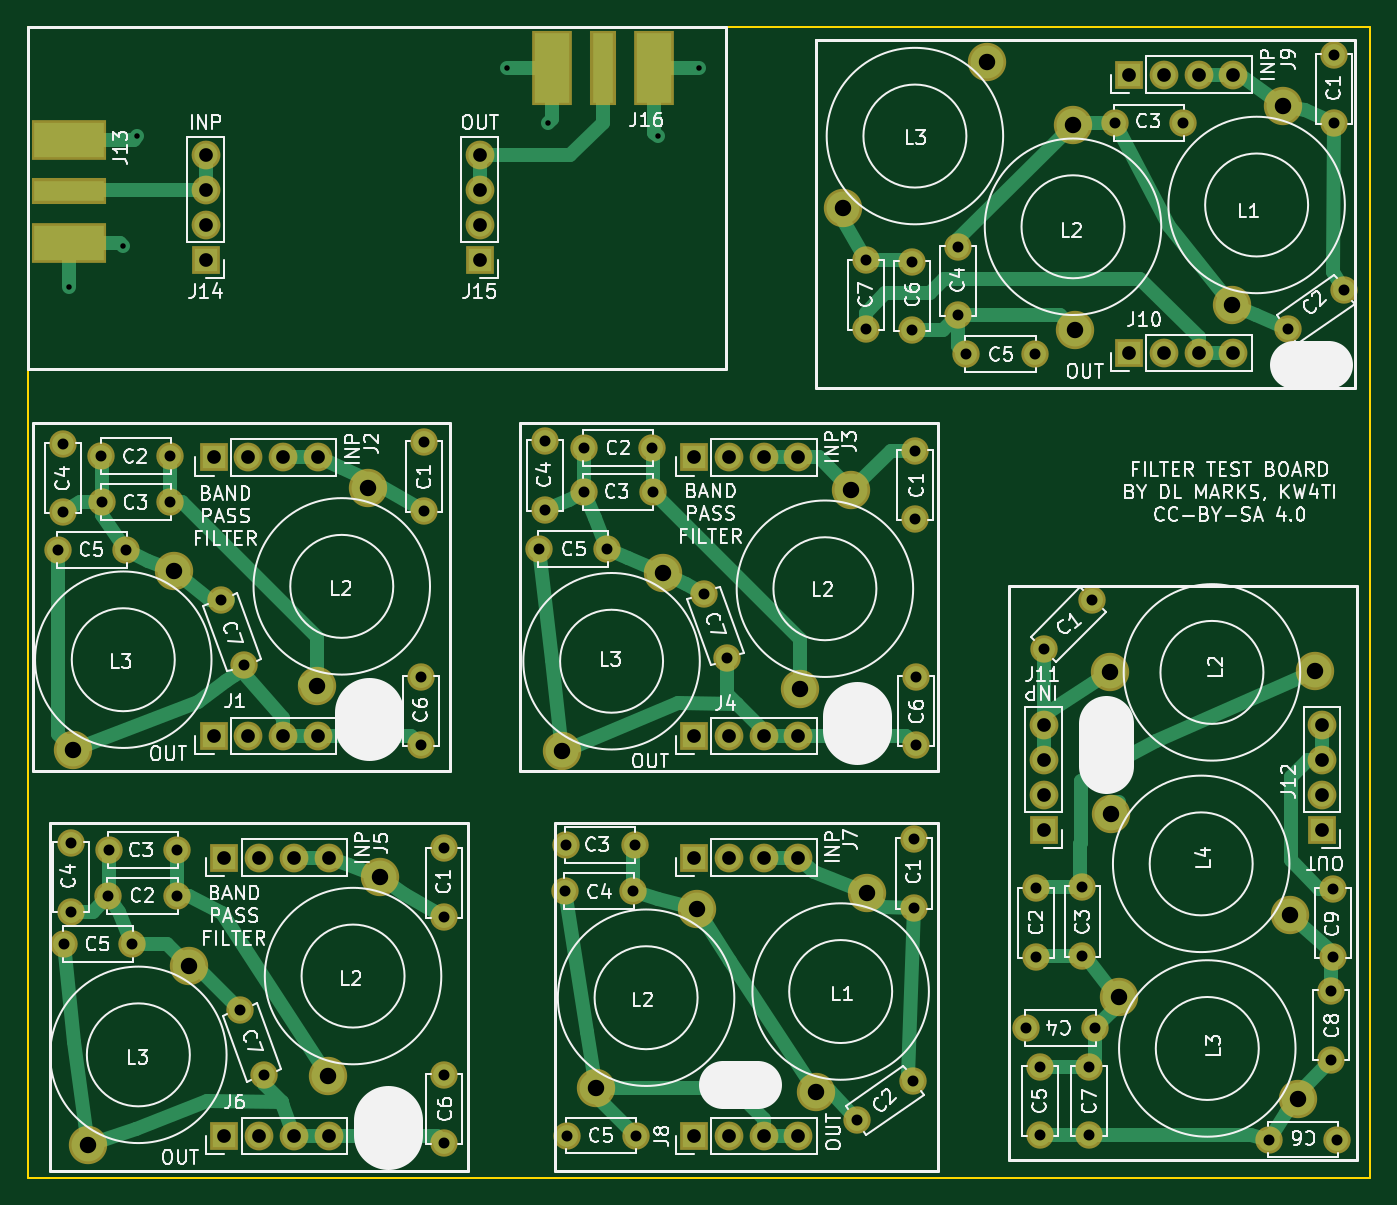
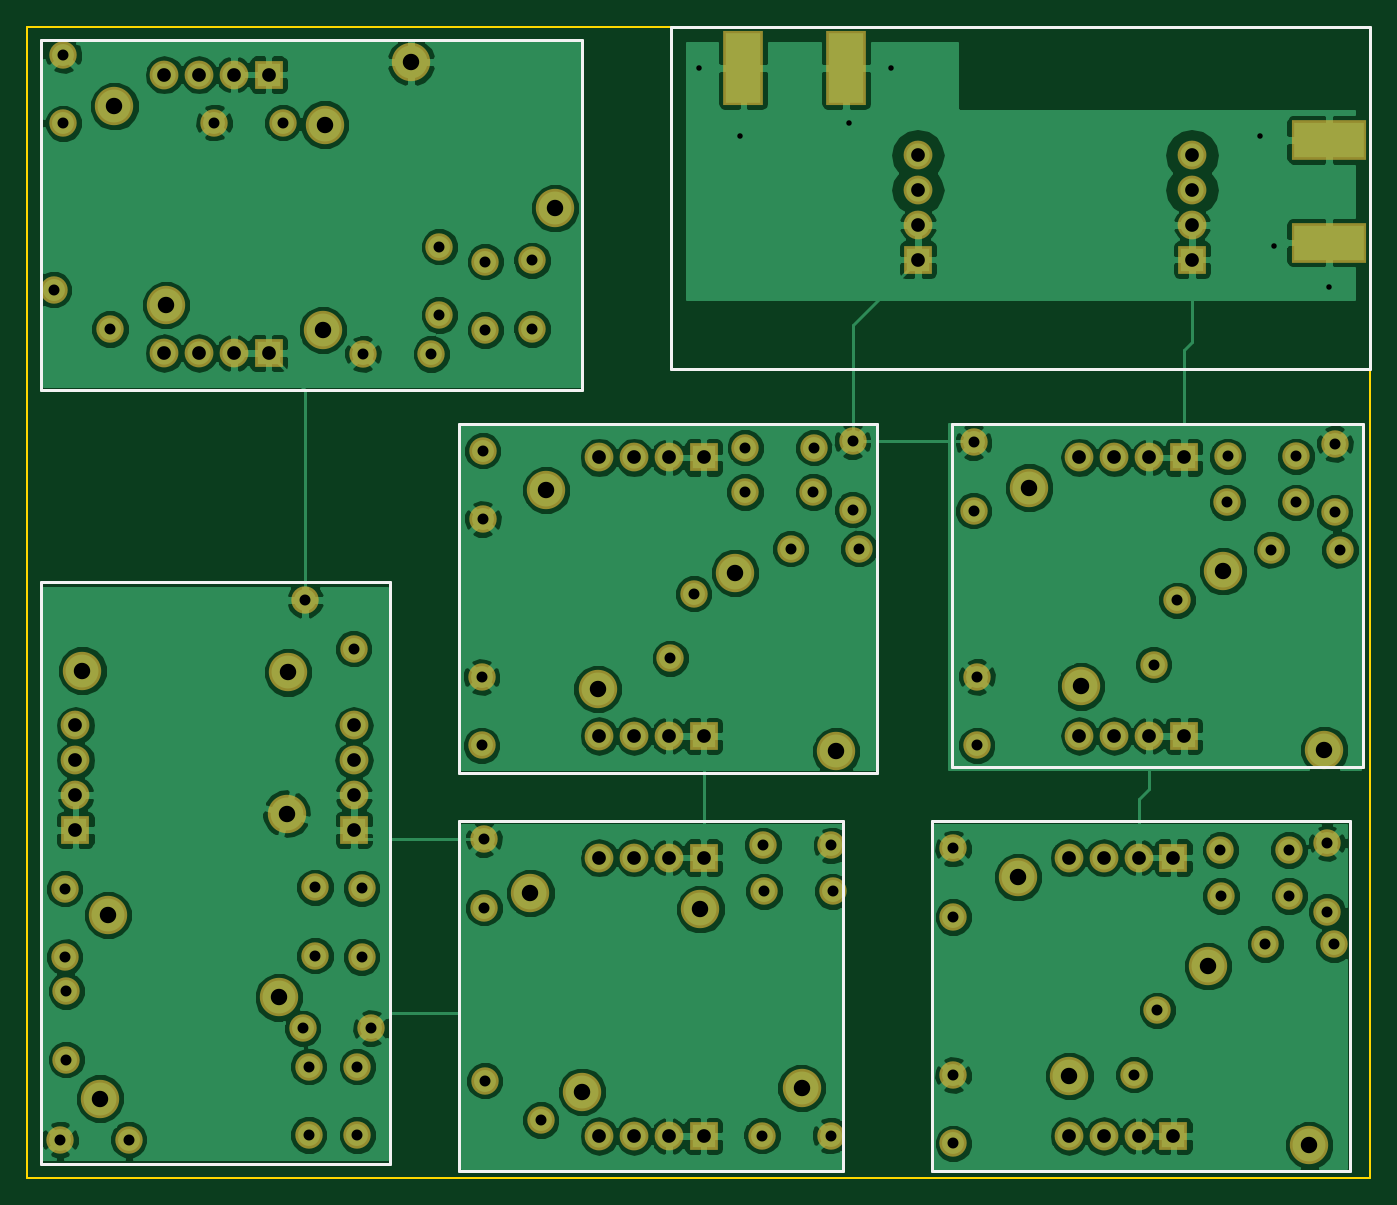
Circuit board: 8 layer files. Board 98.0 x 84.0 mm.
- bottom_copper: BandPassFilter-B.Cu.gbr (201390 bytes)
- bottom_mask: BandPassFilter-B.Mask.gbr (5039 bytes)
- bottom_silk: BandPassFilter-B.SilkS.gbr (1975 bytes)
- outline: BandPassFilter-Edge.Cuts.gbr (493 bytes)
- top_copper: BandPassFilter-F.Cu.gbr (16492 bytes)
- top_mask: BandPassFilter-F.Mask.gbr (5155 bytes)
- top_silk: BandPassFilter-F.SilkS.gbr (93902 bytes)
- drill: BandPassFilter.drl (2906 bytes)

=== bottom_copper: BandPassFilter-B.Cu.gbr (201390 bytes, source omitted) ===
=== bottom_mask: BandPassFilter-B.Mask.gbr ===
G04 #@! TF.FileFunction,Soldermask,Bot*
%FSLAX46Y46*%
G04 Gerber Fmt 4.6, Leading zero omitted, Abs format (unit mm)*
G04 Created by KiCad (PCBNEW 4.0.7) date 01/18/23 11:50:24*
%MOMM*%
%LPD*%
G01*
G04 APERTURE LIST*
%ADD10C,0.100000*%
%ADD11C,2.800000*%
%ADD12C,2.000000*%
%ADD13R,2.100000X2.100000*%
%ADD14O,2.100000X2.100000*%
%ADD15R,5.480000X2.900000*%
%ADD16R,2.900000X5.480000*%
G04 APERTURE END LIST*
D10*
D11*
X165360000Y-99849705D03*
X157977583Y-112896425D03*
X129720000Y-99739705D03*
X122337583Y-112786425D03*
D12*
X147940000Y-90330000D03*
X147940000Y-95330000D03*
X129400000Y-91360000D03*
X124400000Y-91360000D03*
X129420000Y-94720000D03*
X124420000Y-94720000D03*
X121580000Y-90450000D03*
X121580000Y-95450000D03*
X126200000Y-98180000D03*
X121200000Y-98180000D03*
X147701000Y-107442000D03*
X147701000Y-112442000D03*
D11*
X143868600Y-93639452D03*
X140114472Y-108152326D03*
D13*
X132588000Y-111760000D03*
D14*
X135128000Y-111760000D03*
X137668000Y-111760000D03*
X140208000Y-111760000D03*
D13*
X132588000Y-91440000D03*
D14*
X135128000Y-91440000D03*
X137668000Y-91440000D03*
X140208000Y-91440000D03*
D12*
X133096000Y-101854000D03*
X134806101Y-106552463D03*
X183760000Y-95950000D03*
X183760000Y-90950000D03*
X164610000Y-90730000D03*
X159610000Y-90730000D03*
X164630000Y-93950000D03*
X159630000Y-93950000D03*
X156770000Y-90250000D03*
X156770000Y-95250000D03*
X168370000Y-101390000D03*
X170080101Y-106088463D03*
X161300000Y-98100000D03*
X156300000Y-98100000D03*
X183850000Y-107460000D03*
X183850000Y-112460000D03*
D13*
X167640000Y-91440000D03*
D14*
X170180000Y-91440000D03*
X172720000Y-91440000D03*
X175260000Y-91440000D03*
D13*
X167640000Y-111760000D03*
D14*
X170180000Y-111760000D03*
X172720000Y-111760000D03*
X175260000Y-111760000D03*
D11*
X179132600Y-93813452D03*
X175378472Y-108326326D03*
D12*
X149420000Y-119970000D03*
X149420000Y-124970000D03*
X129920000Y-120090000D03*
X124920000Y-120090000D03*
X129890000Y-123440000D03*
X124890000Y-123440000D03*
X122150000Y-119580000D03*
X122150000Y-124580000D03*
X134530000Y-131790000D03*
X136240101Y-136488463D03*
X126650000Y-126960000D03*
X121650000Y-126960000D03*
X149420000Y-136510000D03*
X149420000Y-141510000D03*
D13*
X133350000Y-120650000D03*
D14*
X135890000Y-120650000D03*
X138430000Y-120650000D03*
X140970000Y-120650000D03*
D13*
X133350000Y-140970000D03*
D14*
X135890000Y-140970000D03*
X138430000Y-140970000D03*
X140970000Y-140970000D03*
D11*
X144692600Y-122083452D03*
X140938472Y-136596326D03*
X130820000Y-128579705D03*
X123437583Y-141626425D03*
D12*
X183680000Y-119300000D03*
X183680000Y-124300000D03*
X183620000Y-136930000D03*
X179524240Y-139797882D03*
X158310000Y-119750000D03*
X163310000Y-119750000D03*
X163230000Y-123100000D03*
X158230000Y-123100000D03*
X158380000Y-140930000D03*
X163380000Y-140930000D03*
D13*
X167640000Y-120650000D03*
D14*
X170180000Y-120650000D03*
X172720000Y-120650000D03*
X175260000Y-120650000D03*
D13*
X167640000Y-140970000D03*
D14*
X170180000Y-140970000D03*
X172720000Y-140970000D03*
X175260000Y-140970000D03*
D11*
X180282600Y-123213452D03*
X176528472Y-137726326D03*
X167880000Y-124409705D03*
X160497583Y-137456425D03*
D12*
X214375000Y-62050000D03*
X214375000Y-67050000D03*
X215075000Y-79200000D03*
X210979240Y-82067882D03*
X203360000Y-67000000D03*
X198360000Y-67000000D03*
X186930000Y-76050000D03*
X186930000Y-81050000D03*
X192520000Y-83880000D03*
X187520000Y-83880000D03*
X183580000Y-82140000D03*
X183580000Y-77140000D03*
X180170000Y-77060000D03*
X180170000Y-82060000D03*
D13*
X199390000Y-63500000D03*
D14*
X201930000Y-63500000D03*
X204470000Y-63500000D03*
X207010000Y-63500000D03*
D13*
X199390000Y-83820000D03*
D14*
X201930000Y-83820000D03*
X204470000Y-83820000D03*
X207010000Y-83820000D03*
D11*
X210642600Y-65803452D03*
X206888472Y-80316326D03*
X195310000Y-67140000D03*
X195440000Y-82130000D03*
X178496051Y-73253949D03*
X189003658Y-62562494D03*
D12*
X196726000Y-101856000D03*
X193190466Y-105391534D03*
X192610000Y-122890000D03*
X192610000Y-127890000D03*
X196000000Y-122810000D03*
X196000000Y-127810000D03*
X191900000Y-133098000D03*
X196900000Y-133098000D03*
X196472000Y-135892000D03*
X196472000Y-140892000D03*
X192916000Y-135892000D03*
X192916000Y-140892000D03*
X214610000Y-141220000D03*
X209610000Y-141220000D03*
X214160000Y-135380000D03*
X214160000Y-130380000D03*
D13*
X193170000Y-118620000D03*
D14*
X193170000Y-116080000D03*
X193170000Y-113540000D03*
X193170000Y-111000000D03*
D13*
X213490000Y-118620000D03*
D14*
X213490000Y-116080000D03*
X213490000Y-113540000D03*
X213490000Y-111000000D03*
D11*
X197990000Y-107125000D03*
X212980000Y-106995000D03*
X198649705Y-130845000D03*
X211696425Y-138227417D03*
X211125295Y-124830000D03*
X198078575Y-117447583D03*
D12*
X214270000Y-127910000D03*
X214270000Y-122910000D03*
D15*
X122000000Y-68250000D03*
X122000000Y-75750000D03*
D13*
X132000000Y-77000000D03*
D14*
X132000000Y-74460000D03*
X132000000Y-71920000D03*
X132000000Y-69380000D03*
D13*
X152000000Y-77000000D03*
D14*
X152000000Y-74460000D03*
X152000000Y-71920000D03*
X152000000Y-69380000D03*
D16*
X164750000Y-63000000D03*
X157250000Y-63000000D03*
M02*

=== bottom_silk: BandPassFilter-B.SilkS.gbr ===
G04 #@! TF.FileFunction,Legend,Bot*
%FSLAX46Y46*%
G04 Gerber Fmt 4.6, Leading zero omitted, Abs format (unit mm)*
G04 Created by KiCad (PCBNEW 4.0.7) date 01/18/23 11:50:24*
%MOMM*%
%LPD*%
G01*
G04 APERTURE LIST*
%ADD10C,0.100000*%
%ADD11C,0.200000*%
G04 APERTURE END LIST*
D10*
D11*
X190500000Y-143000000D02*
X190500000Y-100500000D01*
X216000000Y-143000000D02*
X190500000Y-143000000D01*
X216000000Y-100500000D02*
X216000000Y-143000000D01*
X190500000Y-100500000D02*
X216000000Y-100500000D01*
X157500000Y-143500000D02*
X157500000Y-118000000D01*
X185500000Y-143500000D02*
X157500000Y-143500000D01*
X185500000Y-118000000D02*
X185500000Y-143500000D01*
X157500000Y-118000000D02*
X185500000Y-118000000D01*
X120500000Y-118500000D02*
X120500000Y-118000000D01*
X120500000Y-143500000D02*
X120500000Y-118500000D01*
X151000000Y-143500000D02*
X120500000Y-143500000D01*
X151000000Y-118000000D02*
X151000000Y-143500000D01*
X120500000Y-118000000D02*
X151000000Y-118000000D01*
X155000000Y-114500000D02*
X155000000Y-89000000D01*
X185500000Y-89000000D02*
X185000000Y-89000000D01*
X185500000Y-114500000D02*
X185500000Y-89000000D01*
X185000000Y-114500000D02*
X185500000Y-114500000D01*
X185000000Y-114500000D02*
X155000000Y-114500000D01*
X155000000Y-89000000D02*
X185000000Y-89000000D01*
X123000000Y-89000000D02*
X119500000Y-89000000D01*
X148500000Y-89000000D02*
X123000000Y-89000000D01*
X119500000Y-114000000D02*
X119500000Y-89000000D01*
X149500000Y-114000000D02*
X119500000Y-114000000D01*
X149500000Y-89000000D02*
X149500000Y-114000000D01*
X148500000Y-89000000D02*
X149500000Y-89000000D01*
X176500000Y-86500000D02*
X176500000Y-61000000D01*
X216000000Y-86500000D02*
X176500000Y-86500000D01*
X216000000Y-61000000D02*
X216000000Y-86500000D01*
X176500000Y-61000000D02*
X216000000Y-61000000D01*
X119000000Y-60000000D02*
X119000000Y-85000000D01*
X170000000Y-60000000D02*
X119000000Y-60000000D01*
X170000000Y-85000000D02*
X170000000Y-60000000D01*
X119000000Y-85000000D02*
X170000000Y-85000000D01*
M02*

=== outline: BandPassFilter-Edge.Cuts.gbr ===
G04 #@! TF.FileFunction,Profile,NP*
%FSLAX46Y46*%
G04 Gerber Fmt 4.6, Leading zero omitted, Abs format (unit mm)*
G04 Created by KiCad (PCBNEW 4.0.7) date 01/18/23 11:50:24*
%MOMM*%
%LPD*%
G01*
G04 APERTURE LIST*
%ADD10C,0.100000*%
%ADD11C,0.150000*%
G04 APERTURE END LIST*
D10*
D11*
X119000000Y-60000000D02*
X119000000Y-144000000D01*
X217000000Y-60000000D02*
X119000000Y-60000000D01*
X217000000Y-144000000D02*
X217000000Y-60000000D01*
X119000000Y-144000000D02*
X217000000Y-144000000D01*
M02*

=== top_copper: BandPassFilter-F.Cu.gbr (16492 bytes, source omitted) ===
=== top_mask: BandPassFilter-F.Mask.gbr ===
G04 #@! TF.FileFunction,Soldermask,Top*
%FSLAX46Y46*%
G04 Gerber Fmt 4.6, Leading zero omitted, Abs format (unit mm)*
G04 Created by KiCad (PCBNEW 4.0.7) date 01/18/23 11:50:24*
%MOMM*%
%LPD*%
G01*
G04 APERTURE LIST*
%ADD10C,0.100000*%
%ADD11C,2.800000*%
%ADD12C,2.000000*%
%ADD13R,2.100000X2.100000*%
%ADD14O,2.100000X2.100000*%
%ADD15R,5.480000X2.900000*%
%ADD16R,5.480000X1.900000*%
%ADD17R,2.900000X5.480000*%
%ADD18R,1.900000X5.480000*%
G04 APERTURE END LIST*
D10*
D11*
X165360000Y-99849705D03*
X157977583Y-112896425D03*
X129720000Y-99739705D03*
X122337583Y-112786425D03*
D12*
X147940000Y-90330000D03*
X147940000Y-95330000D03*
X129400000Y-91360000D03*
X124400000Y-91360000D03*
X129420000Y-94720000D03*
X124420000Y-94720000D03*
X121580000Y-90450000D03*
X121580000Y-95450000D03*
X126200000Y-98180000D03*
X121200000Y-98180000D03*
X147701000Y-107442000D03*
X147701000Y-112442000D03*
D11*
X143868600Y-93639452D03*
X140114472Y-108152326D03*
D13*
X132588000Y-111760000D03*
D14*
X135128000Y-111760000D03*
X137668000Y-111760000D03*
X140208000Y-111760000D03*
D13*
X132588000Y-91440000D03*
D14*
X135128000Y-91440000D03*
X137668000Y-91440000D03*
X140208000Y-91440000D03*
D12*
X133096000Y-101854000D03*
X134806101Y-106552463D03*
X183760000Y-95950000D03*
X183760000Y-90950000D03*
X164610000Y-90730000D03*
X159610000Y-90730000D03*
X164630000Y-93950000D03*
X159630000Y-93950000D03*
X156770000Y-90250000D03*
X156770000Y-95250000D03*
X168370000Y-101390000D03*
X170080101Y-106088463D03*
X161300000Y-98100000D03*
X156300000Y-98100000D03*
X183850000Y-107460000D03*
X183850000Y-112460000D03*
D13*
X167640000Y-91440000D03*
D14*
X170180000Y-91440000D03*
X172720000Y-91440000D03*
X175260000Y-91440000D03*
D13*
X167640000Y-111760000D03*
D14*
X170180000Y-111760000D03*
X172720000Y-111760000D03*
X175260000Y-111760000D03*
D11*
X179132600Y-93813452D03*
X175378472Y-108326326D03*
D12*
X149420000Y-119970000D03*
X149420000Y-124970000D03*
X129920000Y-120090000D03*
X124920000Y-120090000D03*
X129890000Y-123440000D03*
X124890000Y-123440000D03*
X122150000Y-119580000D03*
X122150000Y-124580000D03*
X134530000Y-131790000D03*
X136240101Y-136488463D03*
X126650000Y-126960000D03*
X121650000Y-126960000D03*
X149420000Y-136510000D03*
X149420000Y-141510000D03*
D13*
X133350000Y-120650000D03*
D14*
X135890000Y-120650000D03*
X138430000Y-120650000D03*
X140970000Y-120650000D03*
D13*
X133350000Y-140970000D03*
D14*
X135890000Y-140970000D03*
X138430000Y-140970000D03*
X140970000Y-140970000D03*
D11*
X144692600Y-122083452D03*
X140938472Y-136596326D03*
X130820000Y-128579705D03*
X123437583Y-141626425D03*
D12*
X183680000Y-119300000D03*
X183680000Y-124300000D03*
X183620000Y-136930000D03*
X179524240Y-139797882D03*
X158310000Y-119750000D03*
X163310000Y-119750000D03*
X163230000Y-123100000D03*
X158230000Y-123100000D03*
X158380000Y-140930000D03*
X163380000Y-140930000D03*
D13*
X167640000Y-120650000D03*
D14*
X170180000Y-120650000D03*
X172720000Y-120650000D03*
X175260000Y-120650000D03*
D13*
X167640000Y-140970000D03*
D14*
X170180000Y-140970000D03*
X172720000Y-140970000D03*
X175260000Y-140970000D03*
D11*
X180282600Y-123213452D03*
X176528472Y-137726326D03*
X167880000Y-124409705D03*
X160497583Y-137456425D03*
D12*
X214375000Y-62050000D03*
X214375000Y-67050000D03*
X215075000Y-79200000D03*
X210979240Y-82067882D03*
X203360000Y-67000000D03*
X198360000Y-67000000D03*
X186930000Y-76050000D03*
X186930000Y-81050000D03*
X192520000Y-83880000D03*
X187520000Y-83880000D03*
X183580000Y-82140000D03*
X183580000Y-77140000D03*
X180170000Y-77060000D03*
X180170000Y-82060000D03*
D13*
X199390000Y-63500000D03*
D14*
X201930000Y-63500000D03*
X204470000Y-63500000D03*
X207010000Y-63500000D03*
D13*
X199390000Y-83820000D03*
D14*
X201930000Y-83820000D03*
X204470000Y-83820000D03*
X207010000Y-83820000D03*
D11*
X210642600Y-65803452D03*
X206888472Y-80316326D03*
X195310000Y-67140000D03*
X195440000Y-82130000D03*
X178496051Y-73253949D03*
X189003658Y-62562494D03*
D12*
X196726000Y-101856000D03*
X193190466Y-105391534D03*
X192610000Y-122890000D03*
X192610000Y-127890000D03*
X196000000Y-122810000D03*
X196000000Y-127810000D03*
X191900000Y-133098000D03*
X196900000Y-133098000D03*
X196472000Y-135892000D03*
X196472000Y-140892000D03*
X192916000Y-135892000D03*
X192916000Y-140892000D03*
X214610000Y-141220000D03*
X209610000Y-141220000D03*
X214160000Y-135380000D03*
X214160000Y-130380000D03*
D13*
X193170000Y-118620000D03*
D14*
X193170000Y-116080000D03*
X193170000Y-113540000D03*
X193170000Y-111000000D03*
D13*
X213490000Y-118620000D03*
D14*
X213490000Y-116080000D03*
X213490000Y-113540000D03*
X213490000Y-111000000D03*
D11*
X197990000Y-107125000D03*
X212980000Y-106995000D03*
X198649705Y-130845000D03*
X211696425Y-138227417D03*
X211125295Y-124830000D03*
X198078575Y-117447583D03*
D12*
X214270000Y-127910000D03*
X214270000Y-122910000D03*
D15*
X122000000Y-68250000D03*
X122000000Y-75750000D03*
D16*
X122000000Y-72000000D03*
D13*
X132000000Y-77000000D03*
D14*
X132000000Y-74460000D03*
X132000000Y-71920000D03*
X132000000Y-69380000D03*
D13*
X152000000Y-77000000D03*
D14*
X152000000Y-74460000D03*
X152000000Y-71920000D03*
X152000000Y-69380000D03*
D17*
X164750000Y-63000000D03*
X157250000Y-63000000D03*
D18*
X161000000Y-63000000D03*
M02*

=== top_silk: BandPassFilter-F.SilkS.gbr (93902 bytes, source omitted) ===
=== drill: BandPassFilter.drl ===
M48
;DRILL file {KiCad 4.0.7} date 01/18/23 11:50:26
;FORMAT={-:-/ absolute / metric / decimal}
FMAT,2
METRIC,TZ
T1C0.400
T2C0.800
T3C1.000
T4C1.200
%
G90
G05
M71
T1
X122.Y-79.
X126.Y-76.
X127.Y-68.
X154.Y-63.
X157.Y-67.
X165.Y-68.
X168.Y-63.
T2
X121.2Y-98.18
X121.58Y-90.45
X121.58Y-95.45
X121.65Y-126.96
X122.15Y-119.58
X122.15Y-124.58
X124.4Y-91.36
X124.42Y-94.72
X124.89Y-123.44
X124.92Y-120.09
X126.2Y-98.18
X126.65Y-126.96
X129.4Y-91.36
X129.42Y-94.72
X129.89Y-123.44
X129.92Y-120.09
X133.096Y-101.854
X134.53Y-131.79
X134.806Y-106.552
X136.24Y-136.488
X147.701Y-107.442
X147.701Y-112.442
X147.94Y-90.33
X147.94Y-95.33
X149.42Y-119.97
X149.42Y-124.97
X149.42Y-136.51
X149.42Y-141.51
X156.3Y-98.1
X156.77Y-90.25
X156.77Y-95.25
X158.23Y-123.1
X158.31Y-119.75
X158.38Y-140.93
X159.61Y-90.73
X159.63Y-93.95
X161.3Y-98.1
X163.23Y-123.1
X163.31Y-119.75
X163.38Y-140.93
X164.61Y-90.73
X164.63Y-93.95
X168.37Y-101.39
X170.08Y-106.088
X179.524Y-139.798
X180.17Y-77.06
X180.17Y-82.06
X183.58Y-77.14
X183.58Y-82.14
X183.62Y-136.93
X183.68Y-119.3
X183.68Y-124.3
X183.76Y-90.95
X183.76Y-95.95
X183.85Y-107.46
X183.85Y-112.46
X186.93Y-76.05
X186.93Y-81.05
X187.52Y-83.88
X191.9Y-133.098
X192.52Y-83.88
X192.61Y-122.89
X192.61Y-127.89
X192.916Y-135.892
X192.916Y-140.892
X193.19Y-105.392
X196.Y-122.81
X196.Y-127.81
X196.472Y-135.892
X196.472Y-140.892
X196.726Y-101.856
X196.9Y-133.098
X198.36Y-67.
X203.36Y-67.
X209.61Y-141.22
X210.979Y-82.068
X214.16Y-130.38
X214.16Y-135.38
X214.27Y-122.91
X214.27Y-127.91
X214.375Y-62.05
X214.375Y-67.05
X214.61Y-141.22
X215.075Y-79.2
T3
X132.Y-69.38
X132.Y-71.92
X132.Y-74.46
X132.Y-77.
X132.588Y-91.44
X132.588Y-111.76
X133.35Y-120.65
X133.35Y-140.97
X135.128Y-91.44
X135.128Y-111.76
X135.89Y-120.65
X135.89Y-140.97
X137.668Y-91.44
X137.668Y-111.76
X138.43Y-120.65
X138.43Y-140.97
X140.208Y-91.44
X140.208Y-111.76
X140.97Y-120.65
X140.97Y-140.97
X152.Y-69.38
X152.Y-71.92
X152.Y-74.46
X152.Y-77.
X167.64Y-91.44
X167.64Y-111.76
X167.64Y-120.65
X167.64Y-140.97
X170.18Y-91.44
X170.18Y-111.76
X170.18Y-120.65
X170.18Y-140.97
X172.72Y-91.44
X172.72Y-111.76
X172.72Y-120.65
X172.72Y-140.97
X175.26Y-91.44
X175.26Y-111.76
X175.26Y-120.65
X175.26Y-140.97
X193.17Y-111.
X193.17Y-113.54
X193.17Y-116.08
X193.17Y-118.62
X199.39Y-63.5
X199.39Y-83.82
X201.93Y-63.5
X201.93Y-83.82
X204.47Y-63.5
X204.47Y-83.82
X207.01Y-63.5
X207.01Y-83.82
X213.49Y-111.
X213.49Y-113.54
X213.49Y-116.08
X213.49Y-118.62
T4
X122.338Y-112.786
X123.438Y-141.626
X129.72Y-99.74
X130.82Y-128.58
X140.114Y-108.152
X140.938Y-136.596
X143.869Y-93.639
X144.693Y-122.083
X157.978Y-112.896
X160.498Y-137.456
X165.36Y-99.85
X167.88Y-124.41
X175.378Y-108.326
X176.528Y-137.726
X178.496Y-73.254
X179.133Y-93.813
X180.283Y-123.213
X189.004Y-62.562
X195.31Y-67.14
X195.44Y-82.13
X197.99Y-107.125
X198.079Y-117.448
X198.65Y-130.845
X206.888Y-80.316
X210.643Y-65.803
X211.125Y-124.83
X211.696Y-138.227
X212.98Y-106.995
T0
M30
